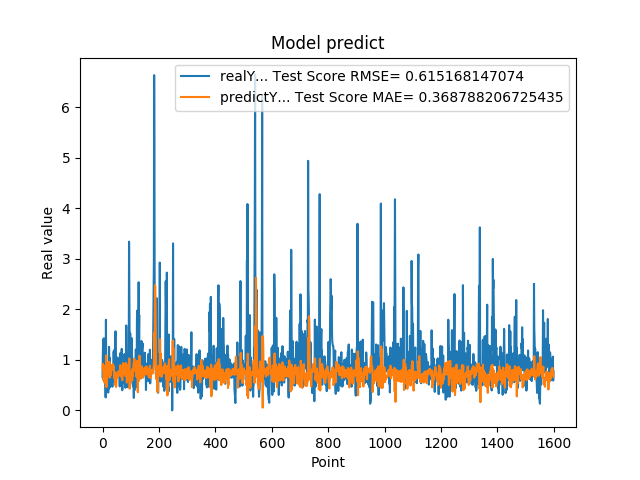

The table this chart was drawn from, first rows:
6.598609685899999855e-01, 8.286701614533503735e-01
1.064264059070000101e+00, 9.216740901547042508e-01
1.405602574350000022e+00, 8.670312190468002500e-01
8.296080231669999971e-01, 7.606766980672888812e-01
5.991539955139999485e-01, 5.958776281366178207e-01
1.428635239600000162e+00, 7.226225927613286748e-01
8.065109848980001050e-01, 8.815845163424042008e-01
6.876540184020000224e-01, 5.500179426431290874e-01
5.833169817919999778e-01, 6.119125428495975072e-01
5.949760079379999844e-01, 6.932219911833027437e-01
7.861356735230000670e-01, 8.131314301314346293e-01
2.572369873520000128e-01, 8.914078568734216113e-01
1.794924020770000350e+00, 8.364011958016326354e-01
8.961080312729999831e-01, 1.086301861749816355e+00
7.979059815410000089e-01, 4.597207300423948872e-01
5.662040114399999879e-01, 6.039347747507135544e-01
5.163450241089999615e-01, 6.877055806763830992e-01
6.402639746670000243e-01, 8.413669037146767060e-01
8.763459920880000142e-01, 9.142083908355572719e-01
8.570416569709999877e-01, 8.685338623615110887e-01
3.526079952719999855e-01, 8.068035863968491261e-01
6.394290328030000081e-01, 7.977822845891315851e-01
4.273239970209999905e-01, 9.597519436957911987e-01
1.258448958400000040e+00, 8.716202920953648459e-01
7.610700130459999713e-01, 9.601719698695346805e-01
4.505549967290000679e-01, 6.477237403874153143e-01
1.040465950970000053e+00, 7.599655750502567475e-01
6.315960288049999871e-01, 9.054668647107807500e-01
8.856300115590000077e-01, 6.868840378778842126e-01
6.266390085220000516e-01, 7.964237139094579865e-01
5.889170169829999191e-01, 7.395022073415854491e-01
5.718799829480000207e-01, 8.159962072068878136e-01
7.707089781759999259e-01, 8.523745565073431729e-01
6.057770252229999208e-01, 8.939909272860011580e-01
5.497890114779999671e-01, 8.122512023795680491e-01
4.699150025839999856e-01, 8.655103684597054148e-01
6.790698766709999390e-01, 8.852136005500121918e-01
5.749009847639999782e-01, 9.146047375071426622e-01
7.805925011630000521e-01, 8.543529722143929916e-01
1.167518377299999965e+00, 8.779555795067556234e-01
1.158666014670000077e+00, 8.416669311247331198e-01
8.174470067020001007e-01, 7.008932881376145341e-01
8.721716403960000363e-01, 6.300072457875197651e-01
1.205808043479999814e+00, 7.477366665901552523e-01
6.048160195349999713e-01, 7.582573671930638026e-01
1.414536952970000261e+00, 5.007677722324517244e-01
1.565044999119999947e+00, 7.364392471973998378e-01
9.977170228959999498e-01, 6.224173228149986192e-01
6.543220281600000687e-01, 4.650294746730064266e-01
1.002426028249999934e+00, 5.277570993056305282e-01
1.019487023349999966e+00, 6.866377578591359443e-01
8.961520195010002077e-01, 6.518758615011822632e-01
7.356550097470000438e-01, 6.447778178646249581e-01
1.047770023350000024e+00, 6.926387593152304456e-01
7.574622035029999756e-01, 7.638208561232522342e-01
9.243969917299998951e-01, 6.873268483807509766e-01
8.811730146410000630e-01, 7.705677642037156438e-01
8.489940166470000271e-01, 6.830166120748406566e-01
8.849580287930000067e-01, 7.189703048825233367e-01
7.603709697720000271e-01, 7.691179908978824642e-01
8.084459900859999326e-01, 7.594817127344661856e-01
... 1,539 more rows
